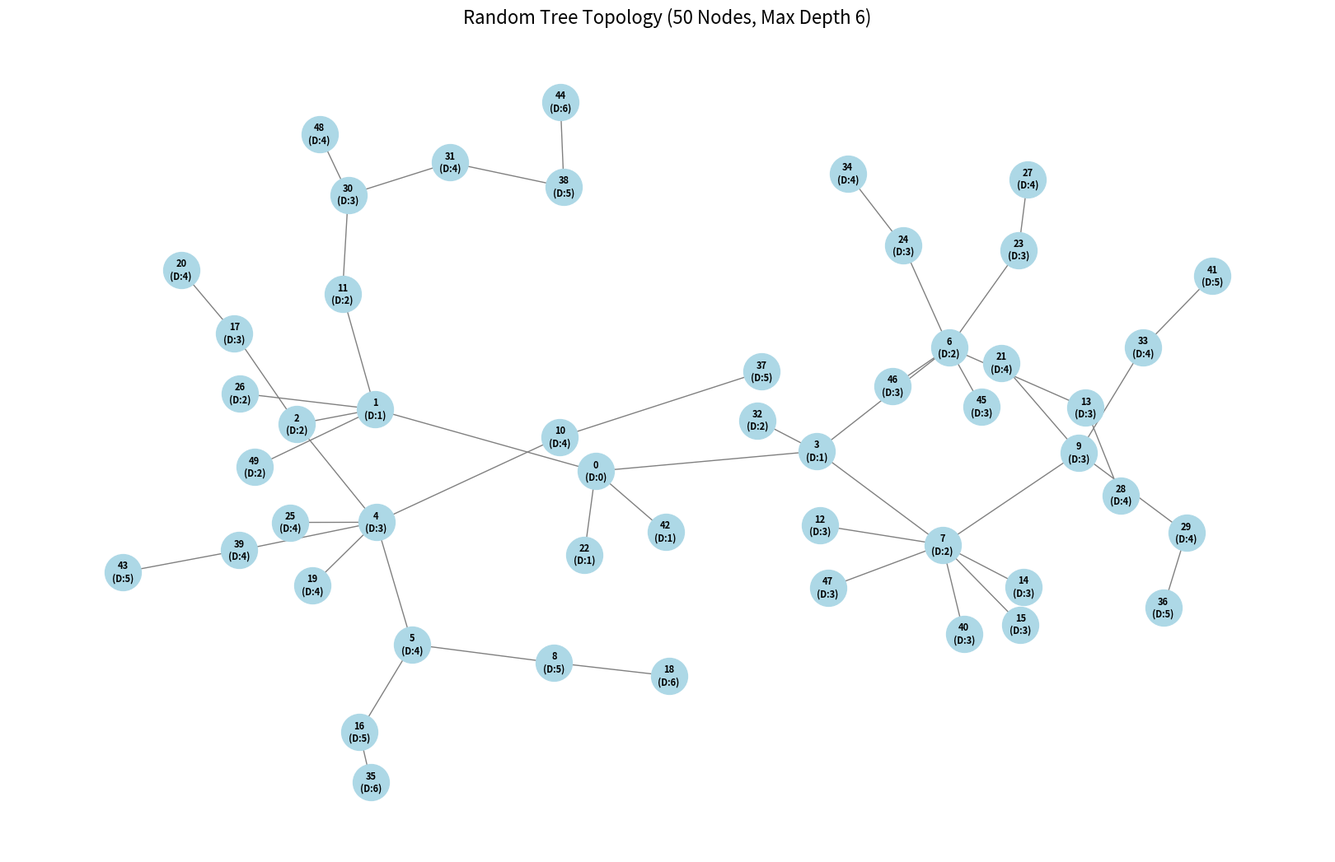
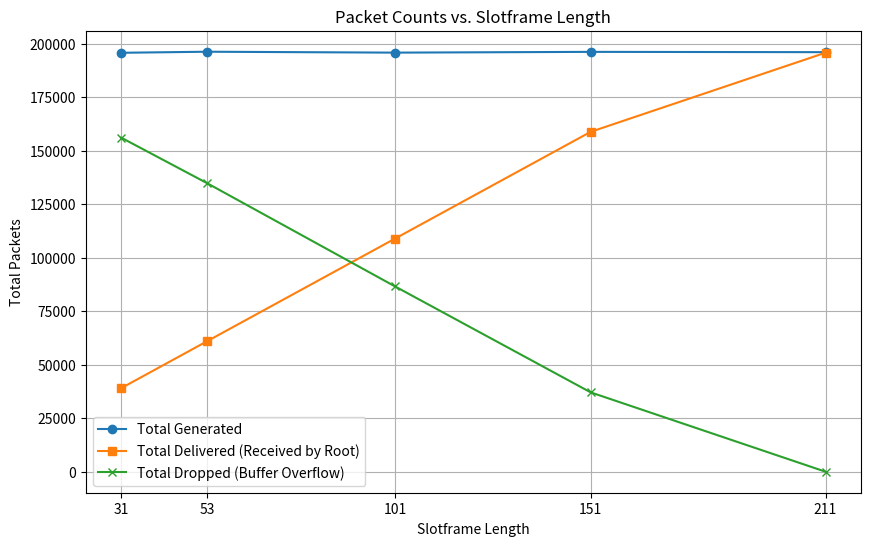
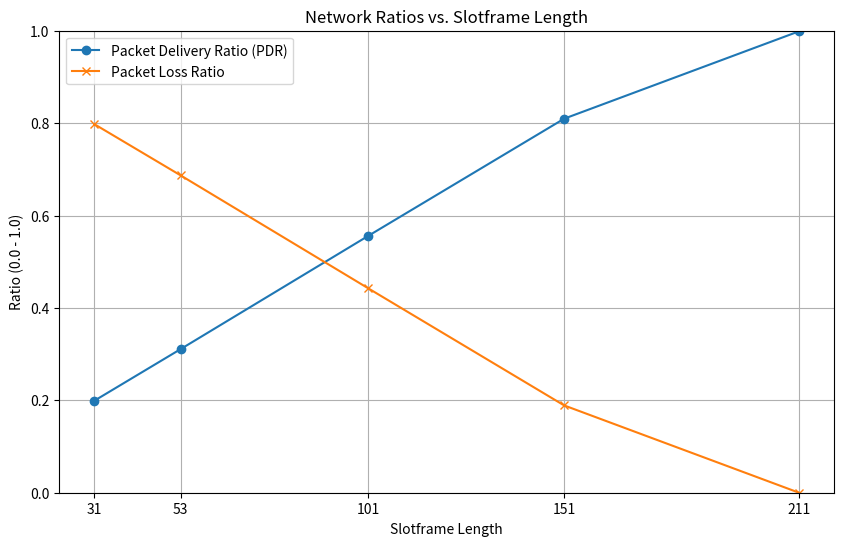
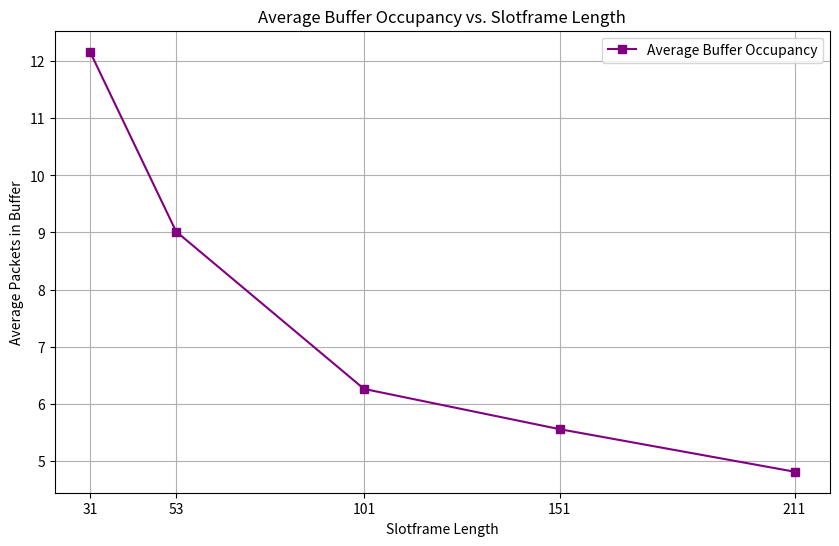

Recreate these plots in Python, in order.
import random
from collections import deque
import matplotlib.pyplot as plt
import networkx as nx

# --- Simulation Parameters from Problem Description ---
TOTAL_NODES = 50
MAX_DEPTH = 6
BUFFER_SIZE = 64
PACKET_GEN_MIN = 1
PACKET_GEN_MAX = 3
SIMULATION_DURATION = 2000 # Run for 2000 slotframes
# Slotframe lengths to test (for plotting)
SLOTFRAME_LENGTHS_TO_TEST = [31, 53, 101, 151, 211]

# --- Note: Autonomous Algorithm Parameters are NOT USED ---
# BUFFER_THRESHOLD_1 = 10
# BUFFER_THRESHOLD_2 = 25
# BUFFER_THRESHOLD_3 = 40

class Node:
    """Represents a single node in the tree.

    (Simplified for the parent-controlled logic)
    """

    def __init__(self, node_id, depth):
        self.id = node_id
        self.parent = None
        self.children = []
        self.depth = depth
        # Buffer for packets, max size 64
        self.buffer = deque(maxlen=BUFFER_SIZE)
        # Round-robin pointer for parent scheduling
        self.next_child_index = 0
        # --- Statistics ---
        self.packets_generated = 0
        self.packets_received_from_children = 0
        self.packets_forwarded_to_parent = 0
        self.packets_dropped_buffer_full = 0
        self.total_buffer_occupancy_sum = 0
        self.buffer_measurement_count = 0

    def reset_stats_for_new_run(self):
        """Resets all stats for a new simulation run."""
        self.buffer.clear()
        self.next_child_index = 0
        self.packets_generated = 0
        self.packets_received_from_children = 0
        self.packets_forwarded_to_parent = 0
        self.packets_dropped_buffer_full = 0
        self.total_buffer_occupancy_sum = 0
        self.buffer_measurement_count = 0

    def add_child(self, child_node):
        """Adds a child node and sets its parent."""
        self.children.append(child_node)
        child_node.parent = self

    def generate_packets(self):
        """Generate new packets (1-3) and add them to the buffer."""
        num_new_packets = random.randint(PACKET_GEN_MIN, PACKET_GEN_MAX)
        self.packets_generated += num_new_packets
        for _ in range(num_new_packets):
            packet = "pkt"
            if len(self.buffer) < BUFFER_SIZE:
                self.buffer.append(packet)
            else:
                self.packets_dropped_buffer_full += 1

    def receive_packet(self, packet):
        """Receive a packet from a child and add it to the buffer."""
        self.packets_received_from_children += 1
        if len(self.buffer) < BUFFER_SIZE:
            self.buffer.append(packet)
        else:
            self.packets_dropped_buffer_full += 1

    def get_avg_buffer_occupancy(self):
        """Calculates the average buffer occupancy for this node."""
        if self.buffer_measurement_count == 0:
            return 0
        return self.total_buffer_occupancy_sum / self.buffer_measurement_count

    def update_buffer_stats(self):
        """Call this once per slotframe to track average occupancy."""
        self.total_buffer_occupancy_sum += len(self.buffer)
        self.buffer_measurement_count += 1

    def __repr__(self):
        return (
            f"Node(id={self.id}, depth={self.depth}, children={len(self.children)}, "
            f"buffer_size={len(self.buffer)})"
        )


def create_random_tree(num_nodes, max_depth):
    """Generates a random tree topology, per problem description."""
    all_nodes = []
    root = Node(node_id=0, depth=0)
    all_nodes.append(root)
    potential_parents = [root]
    node_id_counter = 1

    while node_id_counter < num_nodes:
        if not potential_parents:
            parent = root
        else:
            parent_index = random.randint(0, len(potential_parents) - 1)
            parent = potential_parents[parent_index]

        new_depth = parent.depth + 1
        new_node = Node(node_id=node_id_counter, depth=new_depth)
        parent.add_child(new_node)
        all_nodes.append(new_node)
        node_id_counter += 1

        if new_depth < max_depth:
            potential_parents.append(new_node)

        if parent.depth >= max_depth - 1 and parent in potential_parents:
            potential_parents.remove(parent)

    return root, all_nodes

# --- Hash function is no longer used for scheduling ---
# def hash_func(node_id):
# ...

def visualize_tree(root_node):
    """Uses NetworkX and Matplotlib to draw the tree topology."""
    G = nx.Graph()
    labels = {}
    queue = deque([root_node])

    while queue:
        current_node = queue.popleft()
        G.add_node(current_node.id)
        labels[current_node.id] = f"{current_node.id}\n(D:{current_node.depth})"
        for child in current_node.children:
            G.add_node(child.id)
            G.add_edge(current_node.id, child.id)
            queue.append(child)

    print("\nVisualizing tree... Close the plot window to continue simulation.")
    try:
        pos = nx.drawing.nx_pydot.graphviz_layout(G, prog="dot")
    except ImportError:
        print("pydot library not found. Falling back to spring layout.")
        print("For a better tree layout, run: pip install pydot")
        pos = nx.spring_layout(G, k=0.3)

    plt.figure(figsize=(16, 10))
    nx.draw(
        G,
        pos,
        with_labels=True,
        labels=labels,
        node_size=1000,
        node_color="lightblue",
        font_size=8,
        font_weight="bold",
        edge_color="gray",
    )
    plt.title(f"Random Tree Topology (50 Nodes, Max Depth 6)", fontsize=16)
    plt.show()


class Simulation:
    """Manages the entire network simulation over time."""

    def __init__(self, root_node, all_nodes, slotframe_length):
        self.root = root_node
        self.all_nodes = all_nodes
        self.slotframe_length = slotframe_length
        self.all_parents = [n for n in all_nodes if n.children]

        for node in self.all_nodes:
            node.reset_stats_for_new_run()

        self.total_packets_delivered_to_root = 0

    def run_one_slotframe(self):
        """Simulates a single slotframe using parent-controlled round-robin logic."""
        for node in self.all_nodes:
            if node != self.root:
                node.generate_packets()

        packets_in_transit = {}

        for _ in range(self.slotframe_length):
            for parent in self.all_parents:
                if not parent.children:
                    continue

                child = parent.children[parent.next_child_index]
                parent.next_child_index = (parent.next_child_index + 1) % len(parent.children)

                if child.buffer:
                    packet = child.buffer.popleft()
                    child.packets_forwarded_to_parent += 1
                    if parent not in packets_in_transit:
                        packets_in_transit[parent] = []
                    packets_in_transit[parent].append(packet)

        for parent, packet_list in packets_in_transit.items():
            for packet in packet_list:
                if parent == self.root:
                    self.total_packets_delivered_to_root += 1
                else:
                    parent.receive_packet(packet)

        for node in self.all_nodes:
            node.update_buffer_stats()

    def run_simulation(self, num_slotframes):
        """Runs the simulation for a fixed duration."""
        print(f"Running simulation for {num_slotframes} slotframes...")
        progress_interval = max(1, num_slotframes // 10)

        for i in range(num_slotframes):
            if i % progress_interval == 0:
                print(f" ...Slotframe {i}/{num_slotframes}")
            self.run_one_slotframe()
        print("Simulation complete.")

    def collect_and_print_stats(self):
        """Gathers all stats and prints the final report."""
        total_packets_generated_network_wide = 0
        total_packets_dropped_network_wide = 0
        total_buffer_occupancy_all_nodes = 0
        total_buffer_measurements_all_nodes = 0

        for node in self.all_nodes:
            total_packets_generated_network_wide += node.packets_generated
            total_packets_dropped_network_wide += node.packets_dropped_buffer_full
            total_buffer_occupancy_all_nodes += node.total_buffer_occupancy_sum
            total_buffer_measurements_all_nodes += node.buffer_measurement_count

        pdr = 0
        if total_packets_generated_network_wide > 0:
            pdr = self.total_packets_delivered_to_root / total_packets_generated_network_wide

        avg_buffer = 0
        if total_buffer_measurements_all_nodes > 0:
            avg_buffer = total_buffer_occupancy_all_nodes / total_buffer_measurements_all_nodes

        print("\n" + "=" * 50)
        print(f"PERFORMANCE REPORT (Slotframe Length: {self.slotframe_length})")
        print("=" * 50)
        print("\n--- Packet Delivery ---")
        print(f"Total Packets Generated (Network): {total_packets_generated_network_wide}")
        print(f"Total Packets Delivered (Root): {self.total_packets_delivered_to_root}")
        print(f"Packet Delivery Ratio (PDR): {pdr:.4f} ({pdr * 100:.2f}%)")

        print("\n--- Packet Loss ---")
        print(f"Total Dropped Packets (Buffer): {total_packets_dropped_network_wide}")
        print("\n--- Buffer Performance ---")
        print(f"Avg. Buffer Occupancy (Network): {avg_buffer:.2f} packets")
        print("=" * 50 + "\n")

        return {
            "slotframe_length": self.slotframe_length,
            "pdr": pdr,
            "avg_buffer_occupancy": avg_buffer,
            "dropped_packets": total_packets_dropped_network_wide,
            "total_generated": total_packets_generated_network_wide,
            "total_delivered": self.total_packets_delivered_to_root,
        }


# *** NEW FUNCTION TO PLOT RESULTS ***
def plot_simulation_results(plot_data):
    """Generates and displays plots for the simulation results."""
    print("Generating plots...")

    lengths = [d["slotframe_length"] for d in plot_data]
    pdr = [d["pdr"] for d in plot_data]
    avg_buffer = [d["avg_buffer_occupancy"] for d in plot_data]
    dropped = [d["dropped_packets"] for d in plot_data]
    generated = [d["total_generated"] for d in plot_data]
    delivered = [d["total_delivered"] for d in plot_data]
    loss_ratio = [
        d["dropped_packets"] / d["total_generated"] if d["total_generated"] > 0 else 0
        for d in plot_data
    ]

    plt.figure(figsize=(10, 6))
    plt.plot(lengths, generated, "o-", label="Total Generated")
    plt.plot(lengths, delivered, "s-", label="Total Delivered (Received by Root)")
    plt.plot(lengths, dropped, "x-", label="Total Dropped (Buffer Overflow)")
    plt.title("Packet Counts vs. Slotframe Length")
    plt.xlabel("Slotframe Length")
    plt.ylabel("Total Packets")
    plt.legend()
    plt.grid(True)
    plt.xticks(lengths)

    plt.figure(figsize=(10, 6))
    plt.plot(lengths, pdr, "o-", label="Packet Delivery Ratio (PDR)")
    plt.plot(lengths, loss_ratio, "x-", label="Packet Loss Ratio")
    plt.title("Network Ratios vs. Slotframe Length")
    plt.xlabel("Slotframe Length")
    plt.ylabel("Ratio (0.0 - 1.0)")
    plt.ylim(0, 1.0)
    plt.legend()
    plt.grid(True)
    plt.xticks(lengths)

    plt.figure(figsize=(10, 6))
    plt.plot(lengths, avg_buffer, "s-", label="Average Buffer Occupancy", color="purple")
    plt.title("Average Buffer Occupancy vs. Slotframe Length")
    plt.xlabel("Slotframe Length")
    plt.ylabel("Average Packets in Buffer")
    plt.legend()
    plt.grid(True)
    plt.xticks(lengths)

    print("Displaying plots... Close all plot windows to exit.")
    plt.show()


# --- Main execution ---
def main():
    print("Starting *** Parent-Controlled Priority *** Simulation...")
    plot_data = []
    print("Generating random tree topology...")
    root, all_nodes = create_random_tree(TOTAL_NODES, MAX_DEPTH)
    visualize_tree(root)

    for s_len in SLOTFRAME_LENGTHS_TO_TEST:
        sim = Simulation(root, all_nodes, s_len)
        sim.run_simulation(SIMULATION_DURATION)
        stats = sim.collect_and_print_stats()
        plot_data.append(stats)

    plot_simulation_results(plot_data)


if __name__ == "__main__":
    main()
